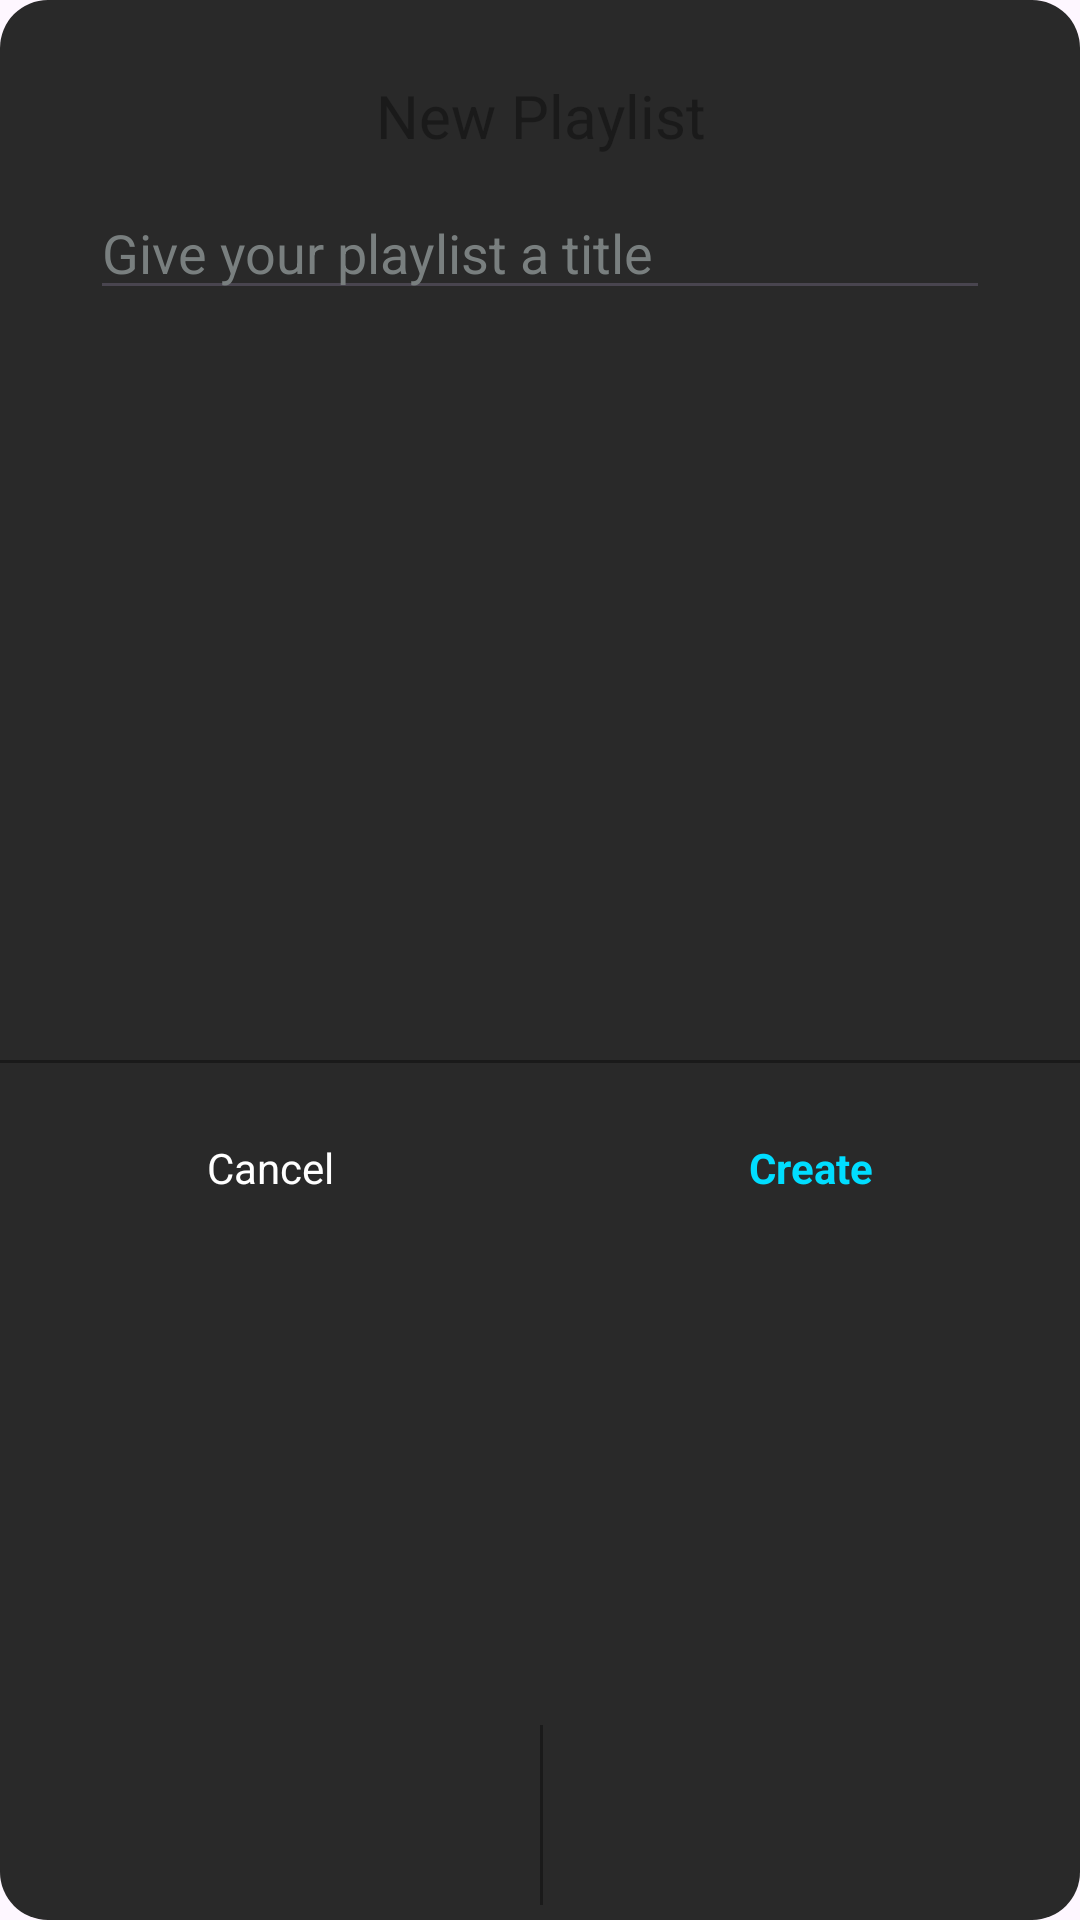

Write the Android layout XML for this screen, with the resource values it uses.
<!-- AndroidManifest.xml: application theme Base.Theme.AppMusicKotlin -->
<!-- res/layout/dialog_fragment_layout_add_music.xml -->
<?xml version="1.0" encoding="utf-8"?>
<androidx.constraintlayout.widget.ConstraintLayout xmlns:android="http://schemas.android.com/apk/res/android"
    xmlns:app="http://schemas.android.com/apk/res-auto"
    android:layout_width="300dp"
    android:layout_height="200dp"
    android:layout_gravity="center"
    android:background="@drawable/rounded_popupmenu_background">

    <TextView
        android:id="@+id/tvTitle"
        android:layout_width="wrap_content"
        android:layout_height="wrap_content"
        android:layout_marginTop="20dp"
        android:layout_marginBottom="10dp"
        android:lineHeight="30dp"
        android:text="@string/Dialog_add_playlist_title"
        android:textAlignment="center"
        android:textStyle="bold"
        android:textColor="@color/TitleText"
        android:textFontWeight="700"
        android:textSize="20dp"
        app:layout_constraintBottom_toTopOf="@+id/edtPlaylistTitle"
        app:layout_constraintEnd_toEndOf="parent"
        app:layout_constraintStart_toStartOf="parent"
        app:layout_constraintTop_toTopOf="parent" />

    <EditText
        android:layout_marginHorizontal="30dp"
        android:layout_marginTop="10dp"
        android:id="@+id/edtPlaylistTitle"
        android:layout_width="0dp"
        android:layout_height="wrap_content"
        android:hint="@string/Dialog_hint_add_playlist"
        android:textColorHint="@color/HindTextField"
        app:layout_constraintEnd_toEndOf="parent"
        app:layout_constraintStart_toStartOf="parent"
        app:layout_constraintTop_toBottomOf="@id/tvTitle"


        />

    <View
        android:background="@color/TitleText"
        android:layout_width="match_parent"
        android:layout_height="1dp"
        app:layout_constraintBottom_toTopOf="@+id/tvCancel"
        />
    <TextView
        android:layout_marginTop="40dp"
        android:id="@+id/tvCancel"
        android:layout_width="0dp"
        android:layout_height="70dp"
        android:gravity="center"
        android:text="@string/Dialog_button_cancel"
        app:layout_constraintBottom_toBottomOf="parent"
        app:layout_constraintEnd_toStartOf="@id/tvCreate"
        app:layout_constraintHorizontal_chainStyle="spread"
        app:layout_constraintStart_toStartOf="parent"
        android:textColor="@android:color/white"
        app:layout_constraintTop_toBottomOf="@id/edtPlaylistTitle"
        />

    <View
        android:layout_marginTop="40dp"
        android:layout_width="1dp"
        android:layout_height="60dp"
        android:background="@color/TitleText"
        app:layout_constraintStart_toEndOf="@+id/tvCancel"
        app:layout_constraintBottom_toBottomOf="parent"
        android:textStyle="bold"
        />

    <TextView
        android:layout_marginTop="40dp"
        android:id="@+id/tvCreate"
        android:layout_width="0dp"
        android:layout_height="70dp"
        android:gravity="center"
        android:text="@string/Dialog_button_create"
        android:textStyle="bold"
        android:textColor="@android:color/holo_blue_bright"
        app:layout_constraintBottom_toBottomOf="parent"
        app:layout_constraintEnd_toEndOf="parent"
        app:layout_constraintStart_toEndOf="@id/tvCancel"
        app:layout_constraintTop_toBottomOf="@id/edtPlaylistTitle" />

</androidx.constraintlayout.widget.ConstraintLayout>
<!-- resources referenced by this layout -->
<resources>
  <color name="HindTextField">#797f7f</color>
  <color name="TitleText">#1a1a1a</color>
  <!-- drawable rounded_popupmenu_background (drawable) -->
  <?xml version="1.0" encoding="utf-8"?>
  <shape xmlns:android="http://schemas.android.com/apk/res/android">
      <corners android:radius="16dp"/>
      <solid android:color="#292929"/>
      <padding android:bottom="5dp"
          android:top="5dp"/>
  </shape>
  <string name="Dialog_add_playlist_title">New Playlist</string>
  <string name="Dialog_button_cancel">Cancel</string>
  <string name="Dialog_button_create">Create</string>
  <string name="Dialog_hint_add_playlist">Give your playlist a title</string>
  <style name="Base.Theme.AppMusicKotlin" parent="Theme.Material3.Light.NoActionBar">
          
          
      </style>
</resources>
